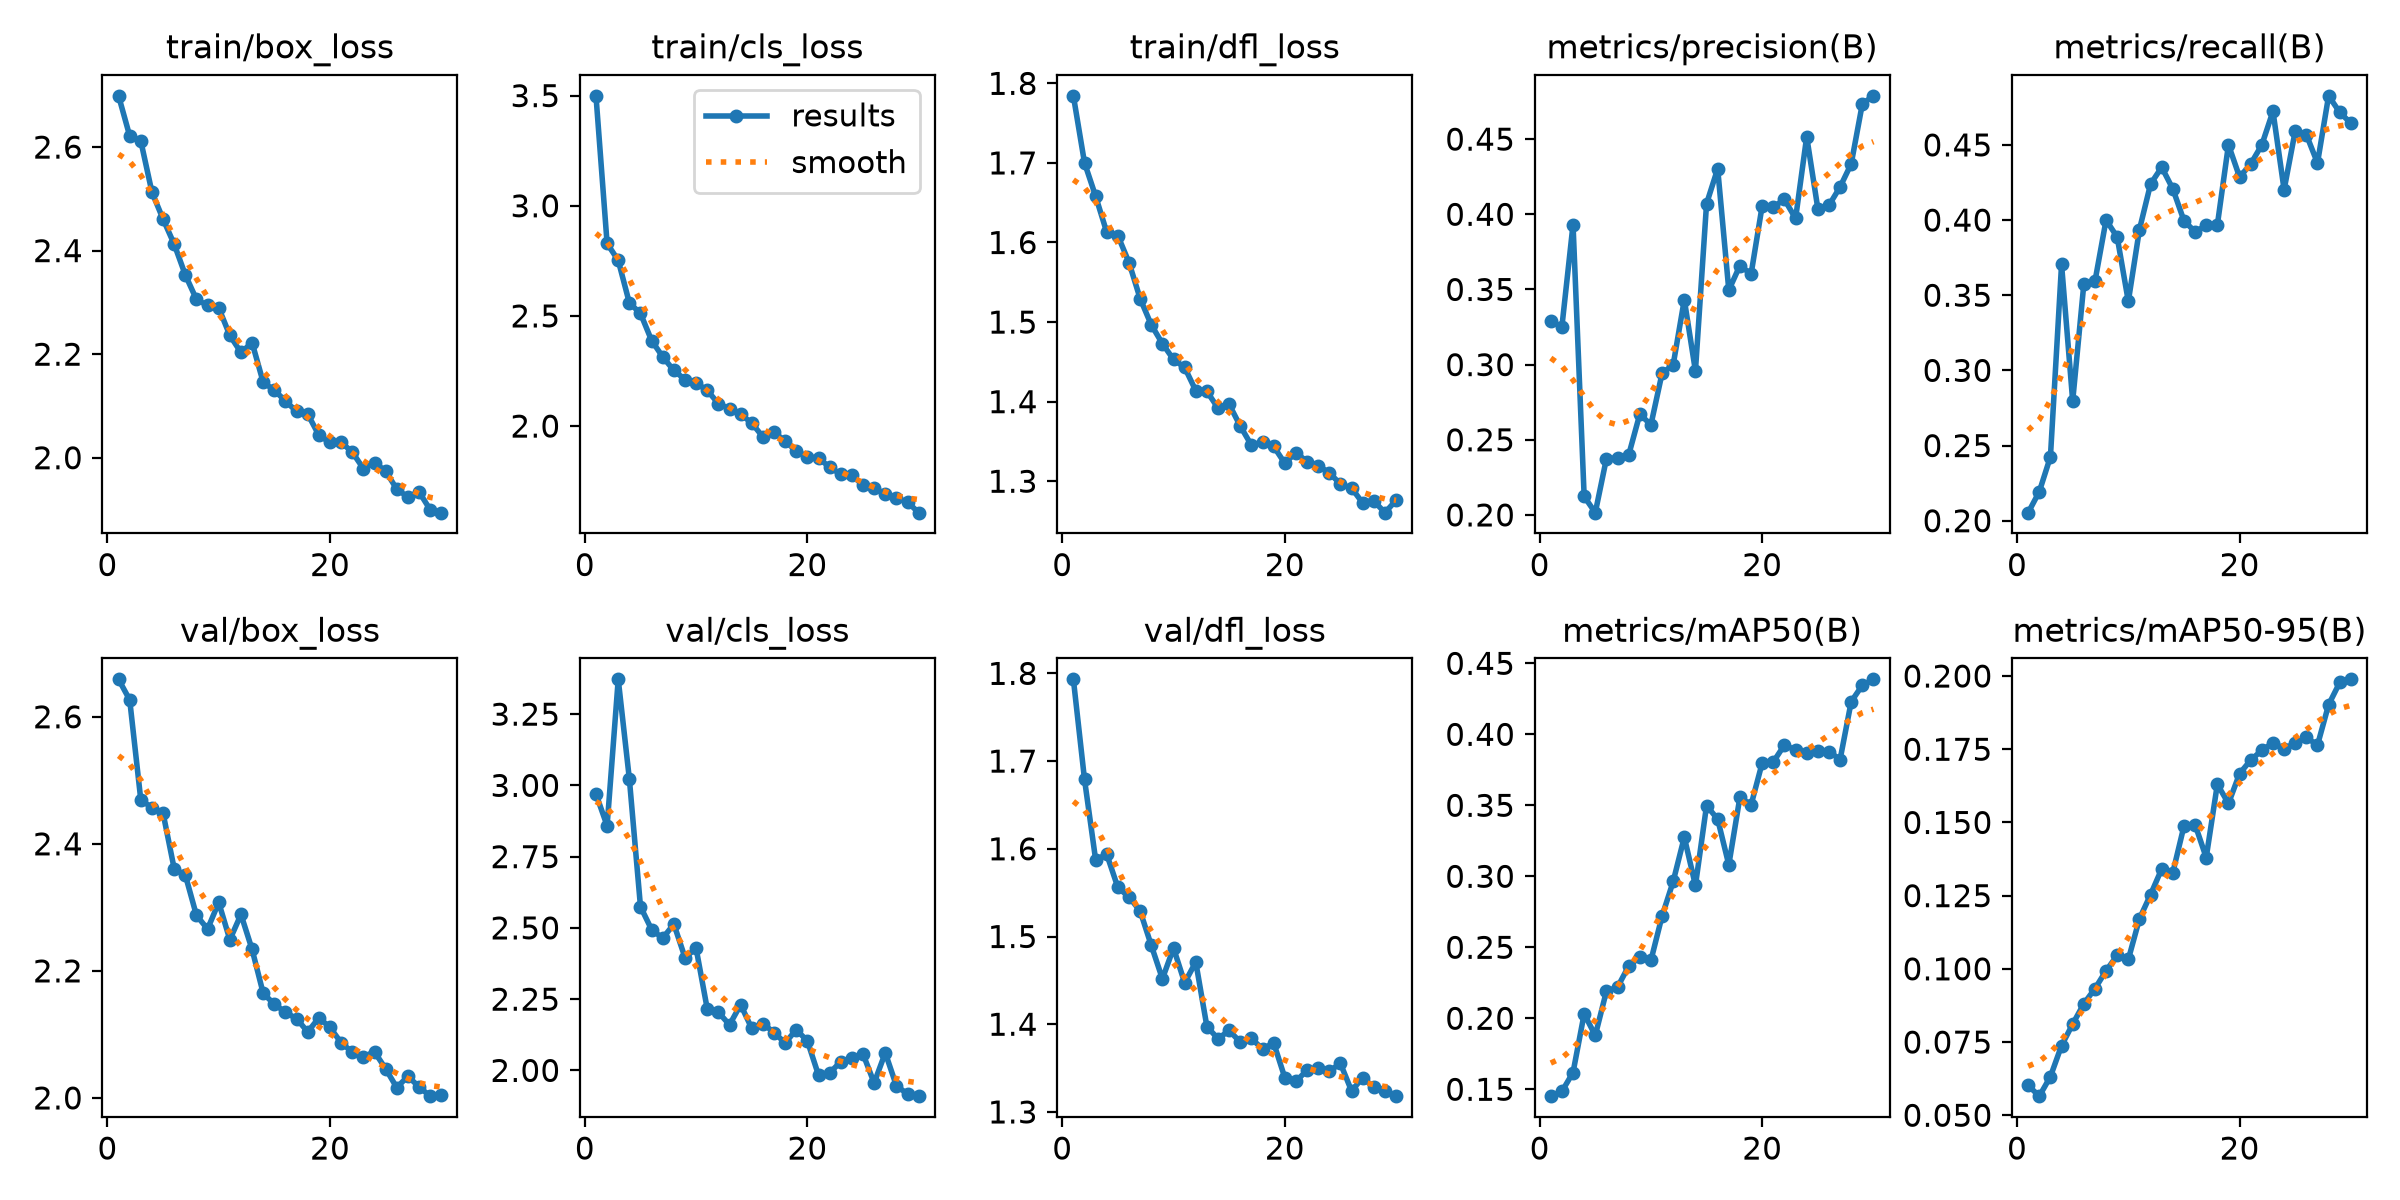

The file beside this chart, header and first rows:
epoch, time, train/box_loss, train/cls_loss, train/dfl_loss, metrics/precision(B), metrics/recall(B), metrics/mAP50(B), metrics/mAP50-95(B), val/box_loss, val/cls_loss, val/dfl_loss, lr/pg0, lr/pg1, lr/pg2
1, 119.9, 2.699, 3.499, 1.784, 0.3288, 0.2054, 0.1452, 0.06018, 2.659, 2.97, 1.793, 0.0003331, 0.0003331, 0.06703
2, 205.7, 2.621, 2.829, 1.7, 0.3252, 0.2193, 0.1485, 0.05652, 2.627, 2.858, 1.679, 0.0006444, 0.0006444, 0.03401
3, 291, 2.611, 2.752, 1.658, 0.3932, 0.2426, 0.1618, 0.0632, 2.469, 3.372, 1.587, 0.0009337, 0.0009337, 0.0009619
4, 374.3, 2.513, 2.559, 1.613, 0.2123, 0.3705, 0.2031, 0.07379, 2.457, 3.023, 1.594, 0.000901, 0.000901, 0.000901
5, 460.4, 2.461, 2.511, 1.608, 0.2015, 0.2796, 0.188, 0.08114, 2.448, 2.574, 1.556, 0.000868, 0.000868, 0.000868
6, 541.9, 2.412, 2.388, 1.575, 0.2374, 0.3574, 0.2191, 0.08807, 2.361, 2.494, 1.545, 0.000835, 0.000835, 0.000835
7, 628, 2.353, 2.314, 1.529, 0.238, 0.3592, 0.222, 0.09324, 2.351, 2.464, 1.529, 0.000802, 0.000802, 0.000802
8, 713.7, 2.306, 2.252, 1.497, 0.2398, 0.4, 0.2367, 0.09934, 2.287, 2.513, 1.49, 0.000769, 0.000769, 0.000769
9, 798.6, 2.294, 2.211, 1.473, 0.267, 0.3887, 0.2432, 0.1046, 2.266, 2.396, 1.452, 0.000736, 0.000736, 0.000736
10, 886.3, 2.289, 2.195, 1.453, 0.26, 0.3459, 0.2408, 0.1032, 2.308, 2.428, 1.487, 0.000703, 0.000703, 0.000703
11, 971.7, 2.236, 2.162, 1.443, 0.2942, 0.3937, 0.2719, 0.1171, 2.249, 2.216, 1.447, 0.00067, 0.00067, 0.00067
12, 1058, 2.203, 2.102, 1.414, 0.2999, 0.424, 0.2964, 0.1254, 2.289, 2.204, 1.471, 0.000637, 0.000637, 0.000637
13, 1144, 2.222, 2.078, 1.413, 0.3432, 0.4352, 0.3276, 0.1341, 2.234, 2.16, 1.397, 0.000604, 0.000604, 0.000604
14, 1226, 2.145, 2.054, 1.392, 0.2958, 0.4208, 0.2935, 0.1329, 2.165, 2.231, 1.384, 0.000571, 0.000571, 0.000571
15, 1311, 2.131, 2.013, 1.397, 0.4071, 0.3996, 0.3498, 0.1487, 2.148, 2.147, 1.393, 0.000538, 0.000538, 0.000538
16, 1395, 2.109, 1.951, 1.369, 0.4303, 0.3922, 0.3402, 0.1492, 2.135, 2.164, 1.38, 0.000505, 0.000505, 0.000505
17, 1481, 2.09, 1.973, 1.345, 0.3495, 0.3965, 0.3081, 0.138, 2.125, 2.133, 1.384, 0.000472, 0.000472, 0.000472
18, 1569, 2.084, 1.931, 1.349, 0.3659, 0.3967, 0.3558, 0.163, 2.104, 2.096, 1.372, 0.000439, 0.000439, 0.000439
19, 1659, 2.043, 1.887, 1.344, 0.3602, 0.4501, 0.3502, 0.1565, 2.126, 2.143, 1.379, 0.000406, 0.000406, 0.000406
20, 1750, 2.029, 1.861, 1.323, 0.4057, 0.4286, 0.3799, 0.1667, 2.111, 2.103, 1.339, 0.000373, 0.000373, 0.000373
21, 1854, 2.03, 1.853, 1.336, 0.4048, 0.4374, 0.3806, 0.1713, 2.087, 1.983, 1.335, 0.00034, 0.00034, 0.00034
22, 1941, 2.011, 1.814, 1.325, 0.4099, 0.4501, 0.3925, 0.1746, 2.072, 1.991, 1.348, 0.000307, 0.000307, 0.000307
23, 2030, 1.979, 1.78, 1.32, 0.3972, 0.4724, 0.3889, 0.1772, 2.065, 2.031, 1.35, 0.000274, 0.000274, 0.000274
24, 2121, 1.991, 1.776, 1.311, 0.4516, 0.4202, 0.3866, 0.1752, 2.073, 2.042, 1.347, 0.000241, 0.000241, 0.000241
25, 2210, 1.974, 1.732, 1.296, 0.4038, 0.4593, 0.3883, 0.1771, 2.046, 2.057, 1.355, 0.000208, 0.000208, 0.000208
26, 2299, 1.939, 1.717, 1.291, 0.406, 0.4568, 0.3879, 0.179, 2.016, 1.956, 1.324, 0.000175, 0.000175, 0.000175
27, 2388, 1.924, 1.693, 1.273, 0.4182, 0.438, 0.3822, 0.1764, 2.034, 2.062, 1.339, 0.000142, 0.000142, 0.000142
28, 2476, 1.934, 1.673, 1.275, 0.4335, 0.4827, 0.423, 0.1902, 2.018, 1.946, 1.328, 0.000109, 0.000109, 0.000109
29, 2566, 1.9, 1.655, 1.26, 0.4734, 0.4717, 0.4346, 0.1978, 2.003, 1.917, 1.323, 7.6e-05, 7.6e-05, 7.6e-05
30, 2658, 1.894, 1.607, 1.276, 0.4788, 0.4645, 0.4387, 0.1989, 2.005, 1.91, 1.318, 4.3e-05, 4.3e-05, 4.3e-05
